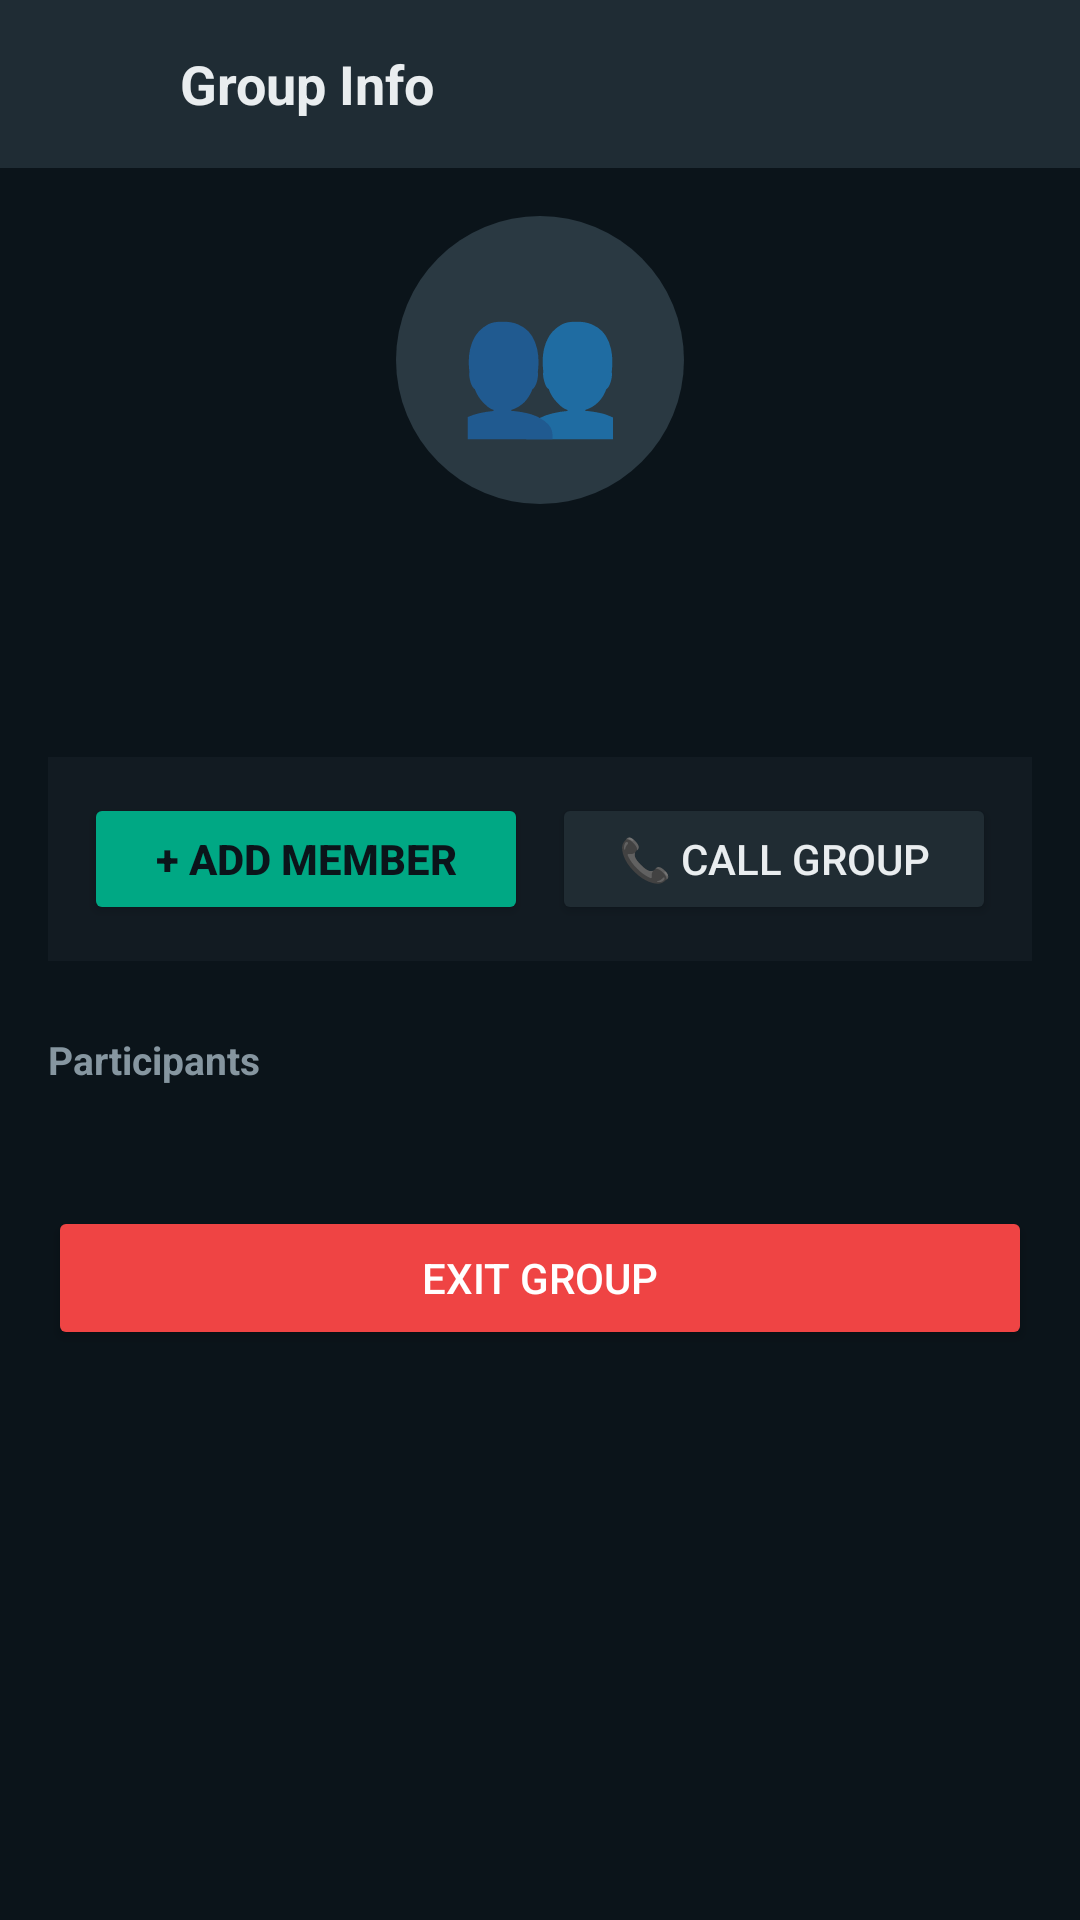

Reconstruct the res/layout file that produces this screen, plus the resources it refers to.
<!-- AndroidManifest.xml: activity theme Theme.MaterialComponents.DayNight.NoActionBar -->
<!-- res/layout/activity_group_info.xml -->
<?xml version="1.0" encoding="utf-8"?>
<LinearLayout xmlns:android="http://schemas.android.com/apk/res/android"
    android:layout_width="match_parent"
    android:layout_height="match_parent"
    android:background="#0B141A"
    android:orientation="vertical">

    <LinearLayout
        android:layout_width="match_parent"
        android:layout_height="56dp"
        android:background="#1F2C34"
        android:gravity="center_vertical"
        android:paddingHorizontal="8dp">
        <ImageButton android:id="@+id/btnBack" android:layout_width="40dp" android:layout_height="40dp" android:background="?attr/selectableItemBackgroundBorderless" android:src="@drawable/ic_back" />
        <TextView android:layout_width="wrap_content" android:layout_height="wrap_content" android:layout_marginStart="12dp" android:text="Group Info" android:textColor="#E9EDEF" android:textSize="18sp" android:textStyle="bold" />
    </LinearLayout>

    <ScrollView android:layout_width="match_parent" android:layout_height="match_parent">
        <LinearLayout android:layout_width="match_parent" android:layout_height="wrap_content" android:gravity="center_horizontal" android:orientation="vertical" android:padding="16dp">

            <TextView
                android:id="@+id/tvGroupAvatar"
                android:layout_width="96dp"
                android:layout_height="96dp"
                android:background="@drawable/bg_wa_circle_gray"
                android:gravity="center"
                android:text="👥"
                android:textSize="44sp" />

            <TextView
                android:id="@+id/tvGroupName"
                android:layout_width="wrap_content"
                android:layout_height="wrap_content"
                android:layout_marginTop="12dp"
                android:textColor="#E9EDEF"
                android:textSize="22sp"
                android:textStyle="bold" />

            <TextView
                android:id="@+id/tvGroupMembersCount"
                android:layout_width="wrap_content"
                android:layout_height="wrap_content"
                android:layout_marginTop="4dp"
                android:textColor="#8696A0"
                android:textSize="14sp" />

            <LinearLayout
                android:layout_width="match_parent"
                android:layout_height="wrap_content"
                android:layout_marginTop="20dp"
                android:background="#121B22"
                android:orientation="horizontal"
                android:padding="12dp">
                <Button android:id="@+id/btnAddMember" android:layout_width="0dp" android:layout_height="44dp" android:layout_weight="1" android:backgroundTint="#00A884" android:text="+ Add Member" android:textColor="#0B141A" android:textStyle="bold" />
                <Button android:id="@+id/btnGroupCall" android:layout_width="0dp" android:layout_height="44dp" android:layout_marginStart="8dp" android:layout_weight="1" android:backgroundTint="#202C33" android:text="📞 Call Group" android:textColor="#E9EDEF" />
            </LinearLayout>

            <TextView
                android:layout_width="match_parent"
                android:layout_height="wrap_content"
                android:layout_marginTop="24dp"
                android:text="Participants"
                android:textColor="#8696A0"
                android:textSize="13sp"
                android:textStyle="bold" />

            <androidx.recyclerview.widget.RecyclerView
                android:id="@+id/rvGroupMembers"
                android:layout_width="match_parent"
                android:layout_height="wrap_content"
                android:layout_marginTop="8dp" />

            <Button
                android:id="@+id/btnLeaveGroup"
                android:layout_width="match_parent"
                android:layout_height="48dp"
                android:layout_marginTop="32dp"
                android:backgroundTint="#EF4444"
                android:text="Exit Group"
                android:textColor="#FFFFFF" />
        </LinearLayout>
    </ScrollView>
</LinearLayout>
<!-- resources referenced by this layout -->
<resources>
  <!-- drawable bg_wa_circle_gray (drawable) -->
  <?xml version="1.0" encoding="utf-8"?>
  <shape xmlns:android="http://schemas.android.com/apk/res/android" android:shape="oval">
      <solid android:color="#2A3942" />
  </shape>
</resources>
